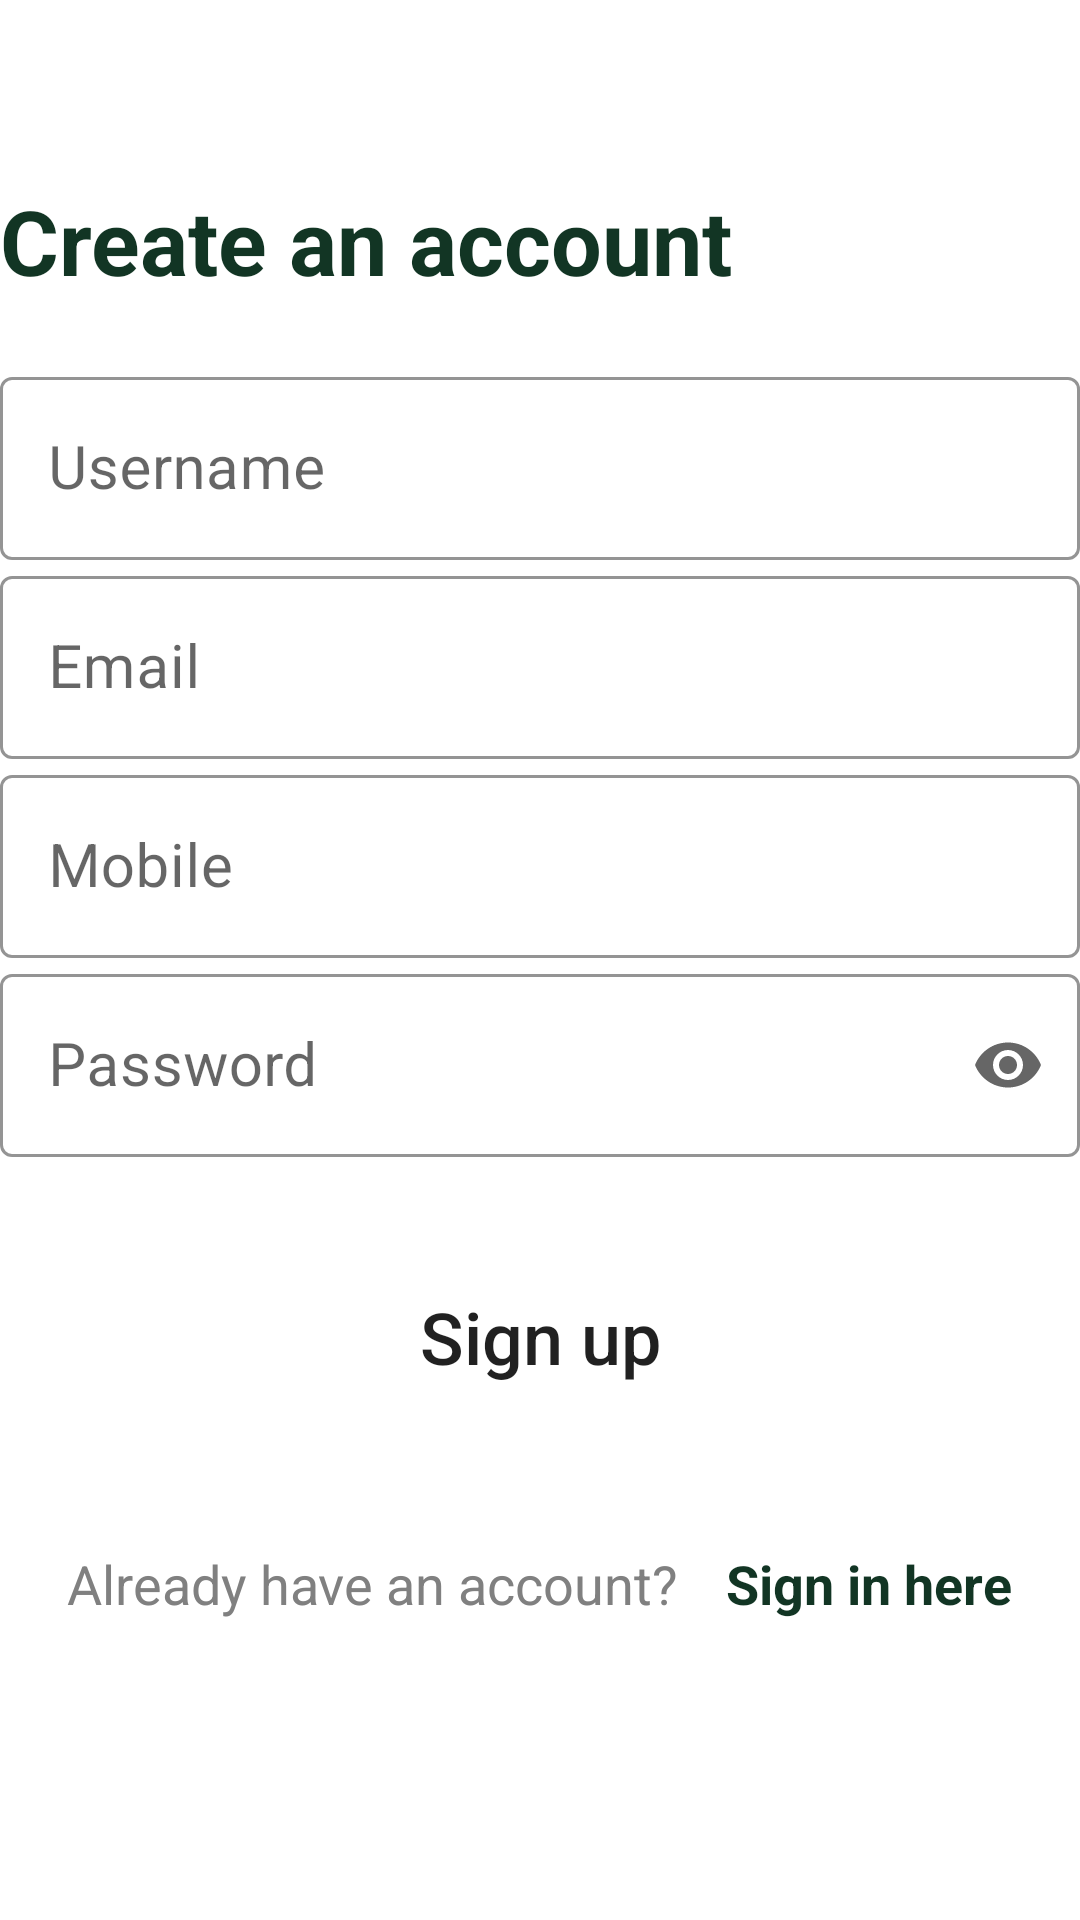

This screen was rendered from an Android layout file. Write that file and the resources it references.
<!-- AndroidManifest.xml: application theme Theme.SingNature -->
<!-- res/layout/fragment_register.xml -->
<?xml version="1.0" encoding="utf-8"?>
<androidx.constraintlayout.widget.ConstraintLayout xmlns:android="http://schemas.android.com/apk/res/android"
    xmlns:tools="http://schemas.android.com/tools"
    xmlns:app="http://schemas.android.com/apk/res-auto"
    android:layout_width="match_parent"
    android:layout_height="match_parent"
    tools:context=".UserMenu.RegisterFragment"
    android:layout_marginStart="30dp"
    android:layout_marginEnd="30dp">

    <TextView
        android:id="@+id/register_textview"
        android:layout_width="match_parent"
        android:layout_height="wrap_content"
        android:text="Create an account"
        android:textSize="30sp"
        android:textStyle="bold"
        android:textColor="@color/green_dark"
        android:layout_marginTop="60dp"
        app:layout_constraintTop_toTopOf="parent"
        app:layout_constraintStart_toStartOf="parent"
        app:layout_constraintEnd_toEndOf="parent"
        app:layout_constraintBottom_toTopOf="@id/username_text_input"/>

    <com.google.android.material.textfield.TextInputLayout
        android:id="@+id/username_text_input"
        android:layout_width="match_parent"
        android:layout_height="wrap_content"

        android:hint="Username"
        style="@style/Widget.MaterialComponents.TextInputLayout.OutlinedBox"
        app:layout_constraintTop_toBottomOf="@id/register_textview"
        app:boxStrokeColor="@color/green_dark"
        app:boxStrokeWidth="1dp"
        app:boxStrokeWidthFocused="2dp"
        app:endIconMode="clear_text"
        android:layout_marginTop="20dp">
        <com.google.android.material.textfield.TextInputEditText
            android:id="@+id/username_edit_text"
            android:layout_width="match_parent"
            android:layout_height="wrap_content"
            android:inputType="text"
            android:textColor="@color/black"
            android:textSize="20sp"
            />
    </com.google.android.material.textfield.TextInputLayout>

    <com.google.android.material.textfield.TextInputLayout
        android:id="@+id/email_text_input"
        android:layout_width="match_parent"
        android:layout_height="wrap_content"
        android:hint="Email"
        style="@style/Widget.MaterialComponents.TextInputLayout.OutlinedBox"
        app:layout_constraintTop_toBottomOf="@id/username_text_input"
        app:boxStrokeColor="@color/green_dark"
        app:boxStrokeWidth="1dp"
        app:boxStrokeWidthFocused="2dp"
        app:endIconMode="clear_text">
        <com.google.android.material.textfield.TextInputEditText
            android:id="@+id/email_edit_text"
            android:layout_width="match_parent"
            android:layout_height="wrap_content"
            android:inputType="textEmailAddress"
            android:textColor="@color/black"
            android:textSize="20sp"
            />
    </com.google.android.material.textfield.TextInputLayout>

    <com.google.android.material.textfield.TextInputLayout
        android:id="@+id/mobile_text_input"
        android:layout_width="match_parent"
        android:layout_height="wrap_content"
        android:hint="Mobile"
        style="@style/Widget.MaterialComponents.TextInputLayout.OutlinedBox"
        app:layout_constraintTop_toBottomOf="@id/email_text_input"
        app:boxStrokeColor="@color/green_dark"
        app:boxStrokeWidth="1dp"
        app:boxStrokeWidthFocused="2dp"
        app:endIconMode="clear_text">
        <com.google.android.material.textfield.TextInputEditText
            android:id="@+id/mobile_edit_text"
            android:layout_width="match_parent"
            android:layout_height="wrap_content"
            android:inputType="phone"
            android:textColor="@color/black"
            android:textSize="20sp"
            />
    </com.google.android.material.textfield.TextInputLayout>

    <com.google.android.material.textfield.TextInputLayout
        android:id="@+id/password_text_input"
        android:layout_width="match_parent"
        android:layout_height="wrap_content"
        android:hint="Password"
        style="@style/Widget.MaterialComponents.TextInputLayout.OutlinedBox"
        app:layout_constraintTop_toBottomOf="@id/mobile_text_input"
        app:boxStrokeColor="@color/green_dark"
        app:boxStrokeWidth="1dp"
        app:boxStrokeWidthFocused="2dp"
        app:endIconMode="password_toggle">
        <com.google.android.material.textfield.TextInputEditText
            android:id="@+id/password_edit_text"
            android:layout_width="match_parent"
            android:layout_height="wrap_content"
            android:inputType="textPassword"
            android:textColor="@color/black"
            android:textSize="20sp"
            />
    </com.google.android.material.textfield.TextInputLayout>

    <Button
        android:id="@+id/sign_up_button"
        android:layout_width="match_parent"
        android:layout_height="60dp"
        android:background="@drawable/button_ripple"
        android:text="Sign up"
        android:textAllCaps="false"
        android:textSize="24sp"
        android:layout_margin="30dp"
        app:layout_constraintTop_toBottomOf="@id/password_text_input"
        />

    <LinearLayout
        android:id="@+id/horizontal_line"
        android:layout_width="match_parent"
        android:layout_height="wrap_content"
        android:orientation="horizontal"
        android:gravity="center"
        app:layout_constraintTop_toBottomOf="@id/sign_up_button"
        android:layout_marginTop="40dp"
        >
        <TextView
            android:layout_width="wrap_content"
            android:layout_height="wrap_content"
            android:paddingHorizontal="8dp"
            android:text="Already have an account?"
            android:textColor="#808080"
            android:textSize="18sp"
            />
        <TextView
            android:id="@+id/login_button"
            android:layout_width="wrap_content"
            android:layout_height="wrap_content"
            android:paddingHorizontal="8dp"
            android:text="Sign in here"
            android:textStyle="bold"
            android:textColor="@color/green_dark"
            android:textSize="18sp"
            android:clickable="true"
            />



    </LinearLayout>

</androidx.constraintlayout.widget.ConstraintLayout>
<!-- resources referenced by this layout -->
<resources>
  <color name="black">#FF000000</color>
  <color name="green_dark">#123524</color>
  <style name="Theme.SingNature" parent="Theme.MaterialComponents.DayNight.NoActionBar">
          
          <item name="colorPrimary">@color/green_dark</item>
          <item name="colorPrimaryVariant">@color/green_light</item>
          <item name="colorOnPrimary">@color/white</item>
          
          <item name="colorSecondary">@color/teal_200</item>
          <item name="colorSecondaryVariant">@color/teal_700</item>
          <item name="colorOnSecondary">@color/black</item>
          
          <item name="android:statusBarColor">?attr/colorPrimaryVariant</item>
          
      </style>
  <color name="green_light">#85A947</color>
  <color name="white">#FFFFFFFF</color>
  <color name="teal_200">#FF03DAC5</color>
  <color name="teal_700">#FF018786</color>
</resources>
